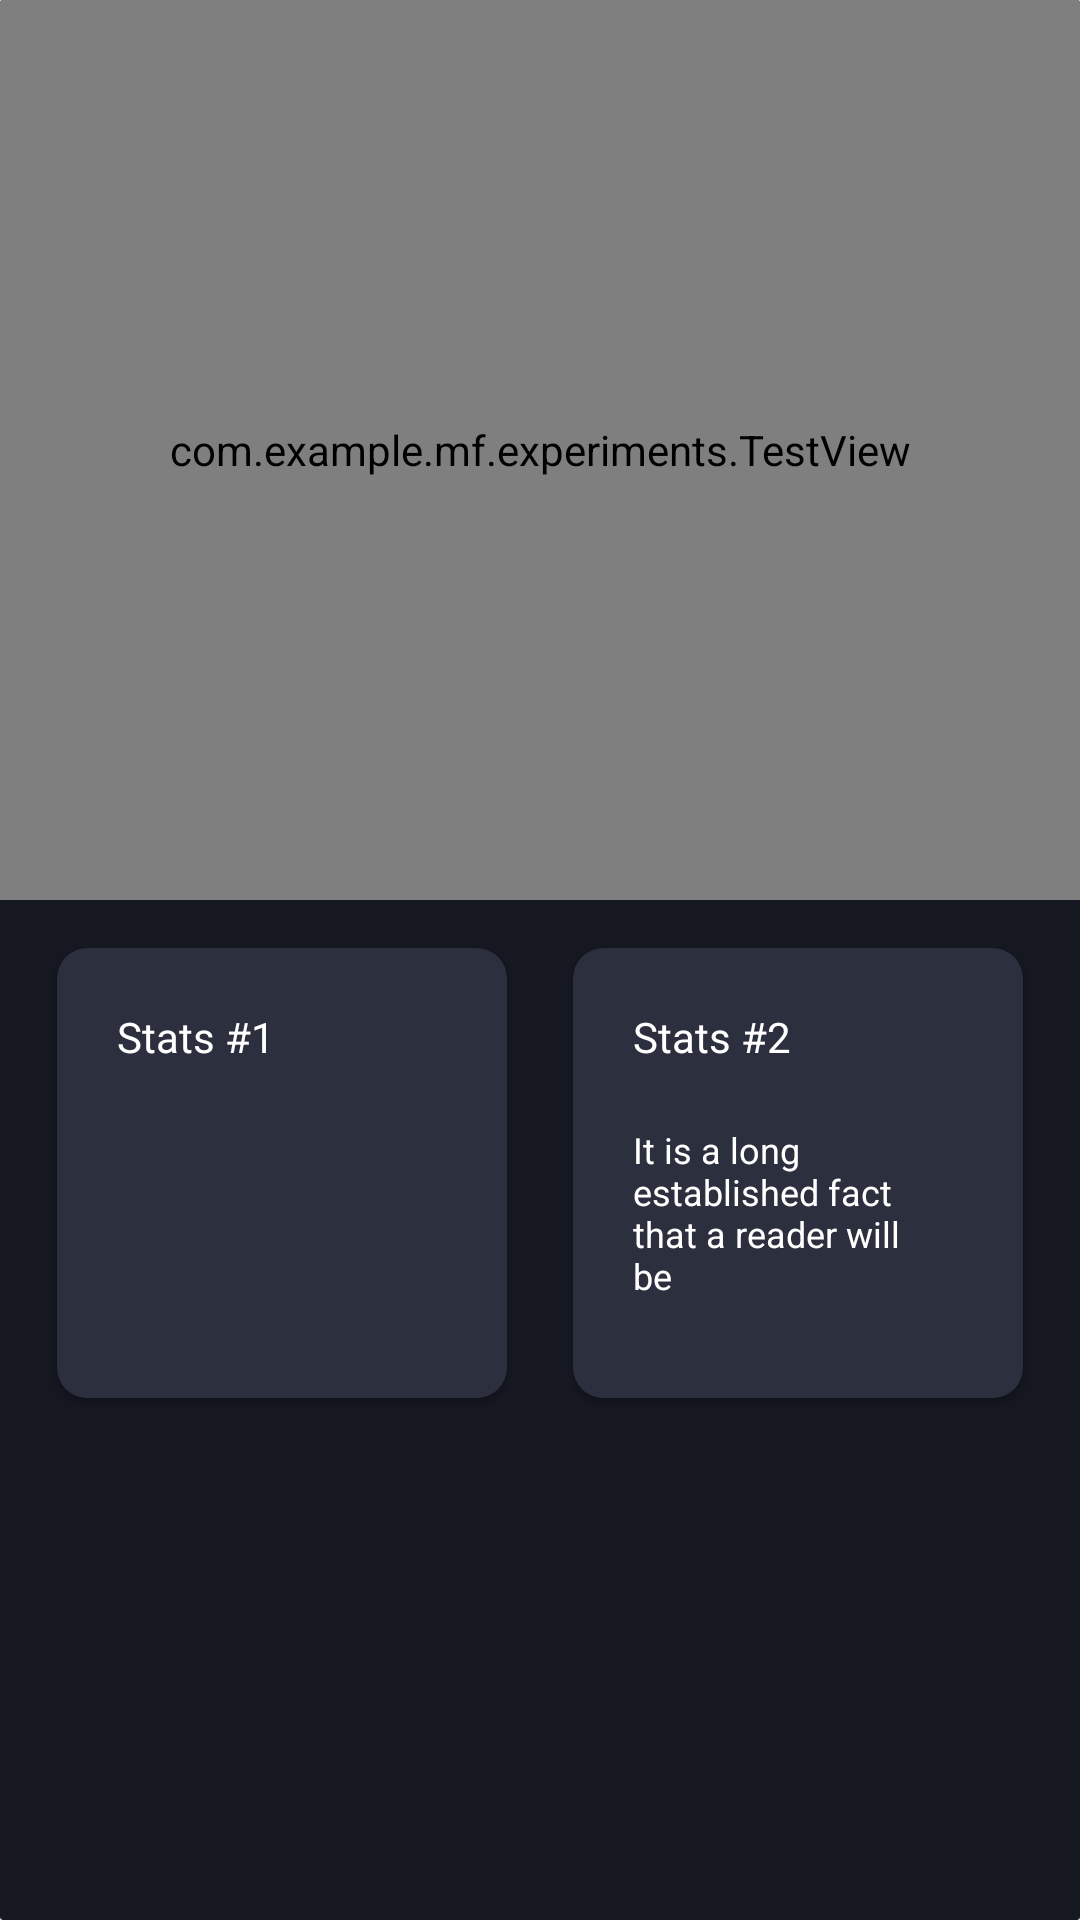

Layout XML and referenced resources for this Android screen:
<!-- AndroidManifest.xml: application theme AppTheme -->
<!-- res/layout/activity_main_unused.xml -->
<?xml version="1.0" encoding="utf-8"?>
<androidx.constraintlayout.widget.ConstraintLayout
        xmlns:android="http://schemas.android.com/apk/res/android"
        xmlns:tools="http://schemas.android.com/tools"
        xmlns:app="http://schemas.android.com/apk/res-auto"
        android:layout_width="match_parent"
        android:layout_height="match_parent"
        tools:context=".MainActivity">
    <androidx.cardview.widget.CardView
            android:layout_width="0dp"
            android:layout_height="0dp"
            app:layout_constraintEnd_toEndOf="parent"
            app:layout_constraintStart_toStartOf="parent"
            android:padding="30dp"
            app:cardCornerRadius="1dp" app:cardElevation="12dp"
            app:cardMaxElevation="5dp"
            app:layout_constraintBottom_toBottomOf="parent" app:cardBackgroundColor="@color/grey"
            android:id="@+id/cardView2" app:layout_constraintTop_toTopOf="parent" android:visibility="visible">
        <androidx.constraintlayout.widget.ConstraintLayout
                android:layout_width="match_parent"
                android:layout_height="match_parent">

            <com.example.mf.experiments.TestView android:layout_width="0dp" android:layout_height="300dp"
                                                 app:layout_constraintTop_toTopOf="parent"
                                                 app:layout_constraintStart_toStartOf="parent"
                                                 app:layout_constraintEnd_toEndOf="parent"
                                                 android:layout_margin="0dp" android:padding="0dp"
                                                 android:id="@+id/testView"/>
            <androidx.cardview.widget.CardView
                    android:layout_width="150dp"
                    android:layout_height="150dp"
                    android:id="@+id/cardView" android:layout_marginTop="16dp"
                    app:layout_constraintTop_toBottomOf="@+id/testView" app:layout_constraintEnd_toEndOf="parent"
                    android:layout_marginEnd="32dp" app:cardCornerRadius="10dp"
                    app:cardBackgroundColor="@color/grid" android:padding="20dp"
                    app:layout_constraintStart_toEndOf="@+id/cardView3" android:layout_marginStart="8dp">
                <androidx.constraintlayout.widget.ConstraintLayout
                        android:layout_width="match_parent"
                        android:layout_height="match_parent">

                    <TextView
                            android:text="Stats #2"
                            android:layout_width="wrap_content"
                            android:layout_height="wrap_content" android:id="@+id/textView4"
                            android:layout_margin="20dp"
                            android:textColor="@android:color/white"
                            android:layout_marginTop="8dp"
                            app:layout_constraintTop_toTopOf="parent"
                            android:layout_marginStart="8dp"
                            app:layout_constraintStart_toStartOf="parent"/>
                    <TextView
                            android:layout_width="100dp"
                            android:layout_height="wrap_content" android:id="@+id/textView3"
                            android:layout_margin="20dp"
                            android:textColor="@android:color/white"
                            android:textSize="12sp"
                            android:layout_marginStart="24dp"
                            app:layout_constraintStart_toStartOf="parent"
                            app:layout_constraintTop_toBottomOf="@+id/textView4" android:layout_marginTop="8dp"
                            android:text="It is a long established fact that a reader will be"/>
                </androidx.constraintlayout.widget.ConstraintLayout>
            </androidx.cardview.widget.CardView>
            <androidx.cardview.widget.CardView
                    android:layout_width="150dp"
                    android:layout_height="150dp"
                    android:layout_marginTop="16dp"
                    app:layout_constraintTop_toBottomOf="@+id/testView"
                    app:layout_constraintStart_toStartOf="parent" android:layout_marginStart="32dp"
                    app:cardCornerRadius="10dp" app:cardBackgroundColor="@color/grid" android:id="@+id/cardView3"
                    app:layout_constraintEnd_toStartOf="@+id/cardView" android:layout_marginEnd="14dp">
                <TextView
                        android:text="Stats #1"
                        android:layout_width="wrap_content"
                        android:layout_height="wrap_content" android:id="@+id/textView2" android:layout_margin="20dp"
                        android:textColor="@android:color/white"/>
            </androidx.cardview.widget.CardView>
        </androidx.constraintlayout.widget.ConstraintLayout>
    </androidx.cardview.widget.CardView>


</androidx.constraintlayout.widget.ConstraintLayout>
<!-- resources referenced by this layout -->
<resources>
  <color name="grey">#151721</color>
  <color name="grid">#2c2f3d</color>
  <style name="AppTheme" parent="Theme.AppCompat.Light.DarkActionBar">
          
          <item name="colorPrimary">@color/colorPrimary</item>
          <item name="colorPrimaryDark">@color/colorPrimaryDark</item>
          <item name="colorAccent">@color/colorAccent</item>
          <item name="android:windowContentTransitions">true</item>
      </style>
  <color name="colorPrimary">#008577</color>
  <color name="colorPrimaryDark">#00574B</color>
  <color name="colorAccent">#D81B60</color>
</resources>
